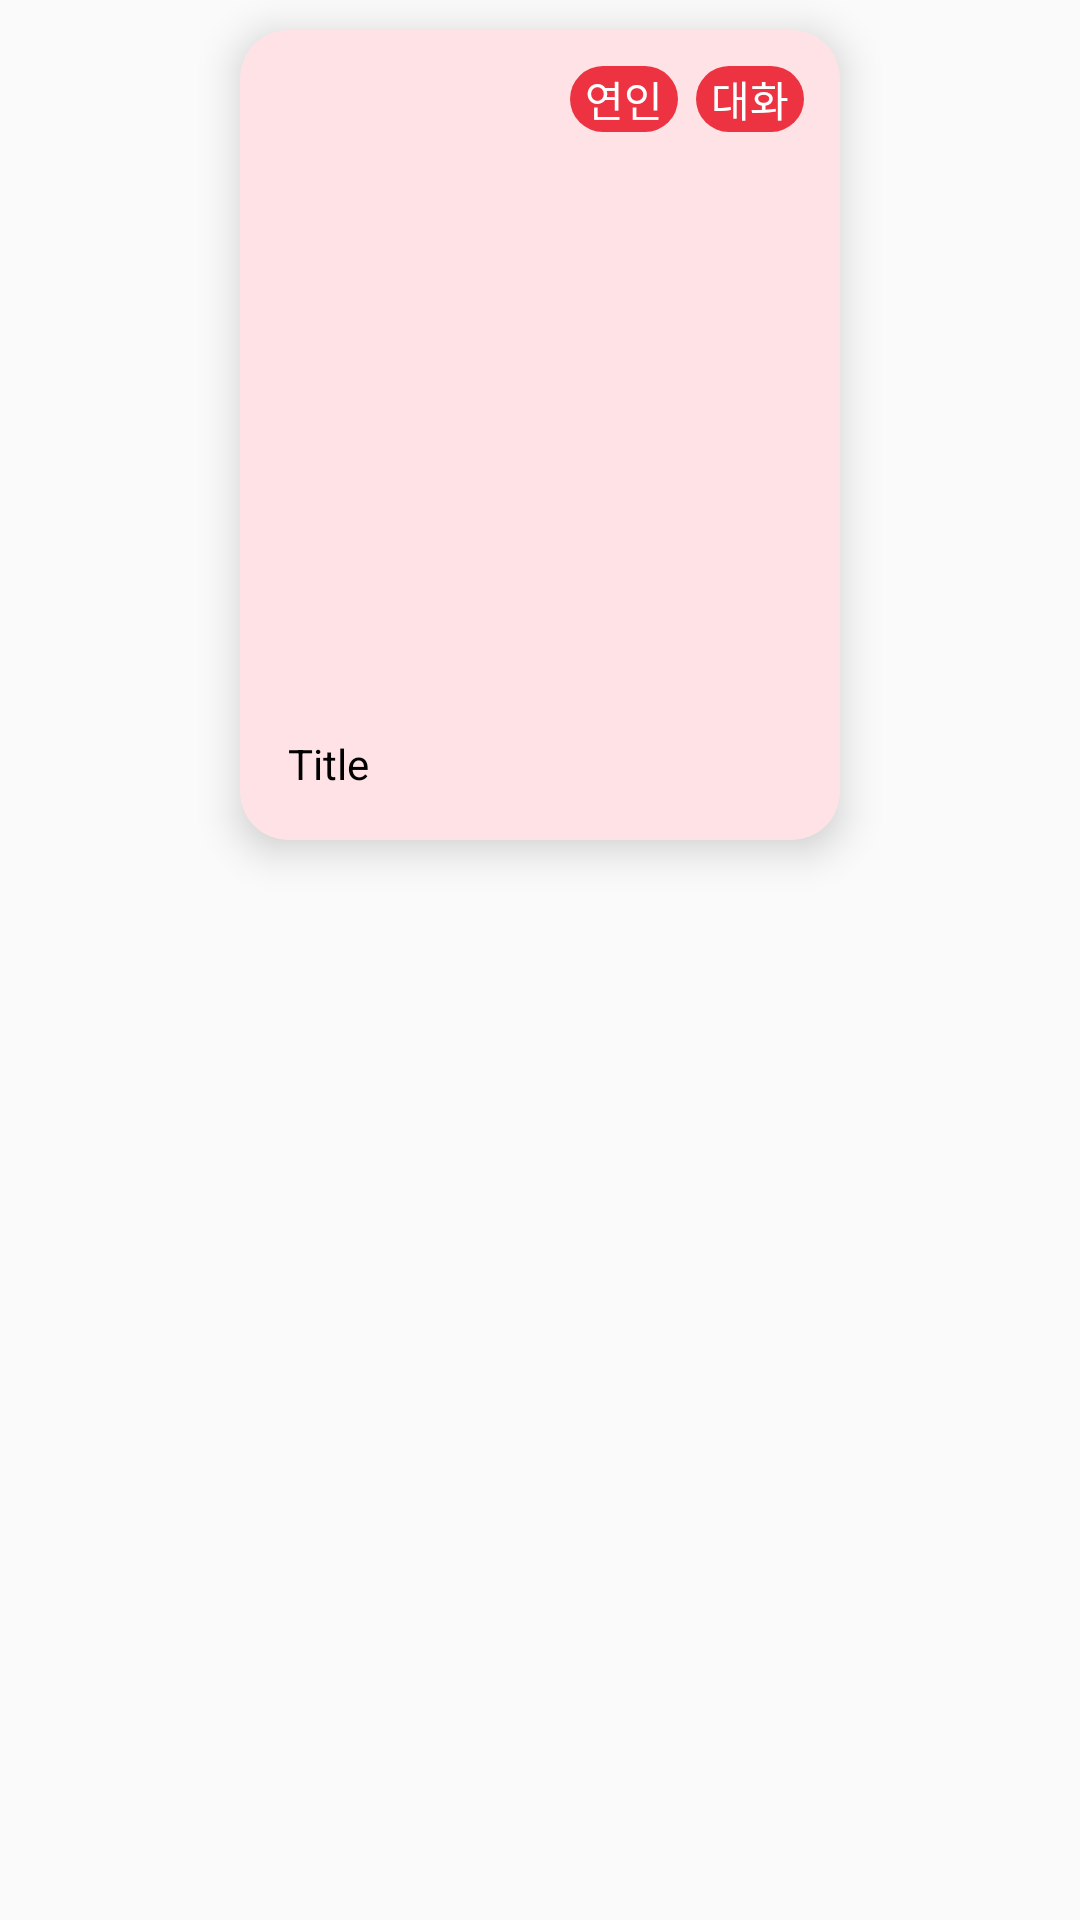

Here is an Android app screen rendered from its layout file. Give the layout XML and the strings, colors and styles it references.
<!-- AndroidManifest.xml: application theme Theme.Test_Android2 -->
<!-- res/layout/cardview_lover.xml -->
<?xml version="1.0" encoding="utf-8"?>
<androidx.constraintlayout.widget.ConstraintLayout xmlns:android="http://schemas.android.com/apk/res/android"
    xmlns:app="http://schemas.android.com/apk/res-auto"
    android:layout_width="match_parent"
    android:layout_height="match_parent">

    <androidx.cardview.widget.CardView
        android:id="@+id/cardView"
        android:layout_width="200dp"
        android:layout_height="270dp"
        android:layout_marginTop="10dp"
        app:cardBackgroundColor="@color/support_error_light"
        app:cardCornerRadius="16dp"
        app:cardElevation="8dp"
        app:layout_constraintEnd_toEndOf="parent"
        app:layout_constraintHeight_percent="0.8"
        app:layout_constraintStart_toStartOf="parent"
        app:layout_constraintTop_toTopOf="parent"
        app:layout_constraintWidth_percent="0.8">

        <Button
            android:id="@+id/tag1"
            style="@style/TextAppearance.AppCompat.Caption.M"
            android:layout_width="36dp"
            android:layout_height="22dp"
            android:layout_marginLeft="110dp"
            android:layout_marginTop="12dp"
            android:background="@drawable/shape_round_button"
            android:backgroundTint="@color/support_error_dark"
            android:enabled="false"
            android:text="연인"
            android:textColor="@color/white" />

        <Button
            android:id="@+id/tag2"
            style="@style/TextAppearance.AppCompat.Caption.M"
            android:layout_width="36dp"
            android:layout_height="22dp"
            android:layout_gravity="right"
            android:layout_marginTop="12dp"
            android:layout_marginRight="12dp"
            android:background="@drawable/shape_round_button"
            android:backgroundTint="@color/support_error_dark"
            android:enabled="false"
            android:text="대화"
            android:textColor="@color/white" />


        <TextView
            android:id="@+id/title"
            style="@style/TextAppearance.AppCompat.Headline.H3"
            android:layout_width="match_parent"
            android:layout_height="wrap_content"
            android:layout_gravity="bottom"
            android:layout_marginLeft="16dp"
            android:layout_marginRight="16dp"
            android:layout_marginBottom="16dp"
            android:text="Title"
            android:textColor="@color/black" />

    </androidx.cardview.widget.CardView>

    <Space
        android:id="@+id/space_card2"
        android:layout_width="match_parent"
        android:layout_height="10dp"
        app:layout_constraintTop_toBottomOf="@+id/cardView" />

</androidx.constraintlayout.widget.ConstraintLayout>
<!-- resources referenced by this layout -->
<resources>
  <color name="black">#000000</color>
  <color name="support_error_dark">#ED3241</color>
  <color name="support_error_light">#FFE2E5</color>
  <color name="white">#FFFFFF</color>
  <!-- drawable shape_round_button (drawable) -->
  <?xml version="1.0" encoding="utf-8"?>
  <shape xmlns:android="http://schemas.android.com/apk/res/android">
      <solid android:color="@color/neutral_dark_dark" />
      <corners android:radius="12dp" />
      <size android:width="0dp" android:height="48dp" />
  </shape>
  <style name="Theme.Test_Android2" parent="Theme.AppCompat.Light">
          
          <item name="colorPrimary">@color/purple_500</item>
          <item name="colorPrimaryVariant">@color/purple_700</item>
          <item name="colorOnPrimary">@color/white</item>
          
          <item name="colorSecondary">@color/teal_200</item>
          <item name="colorSecondaryVariant">@color/teal_700</item>
          <item name="colorOnSecondary">@color/black</item>
          
          <item name="android:statusBarColor" tools:targetApi="l">?attr/colorPrimaryVariant</item>
          
          <item name="windowNoTitle">true</item>
      </style>
  <color name="neutral_dark_dark">#2F3036</color>
  <color name="purple_500">#FF6200EE</color>
  <color name="purple_700">#FF3700B3</color>
  <color name="teal_200">#FF03DAC5</color>
  <color name="teal_700">#FF018786</color>
</resources>
